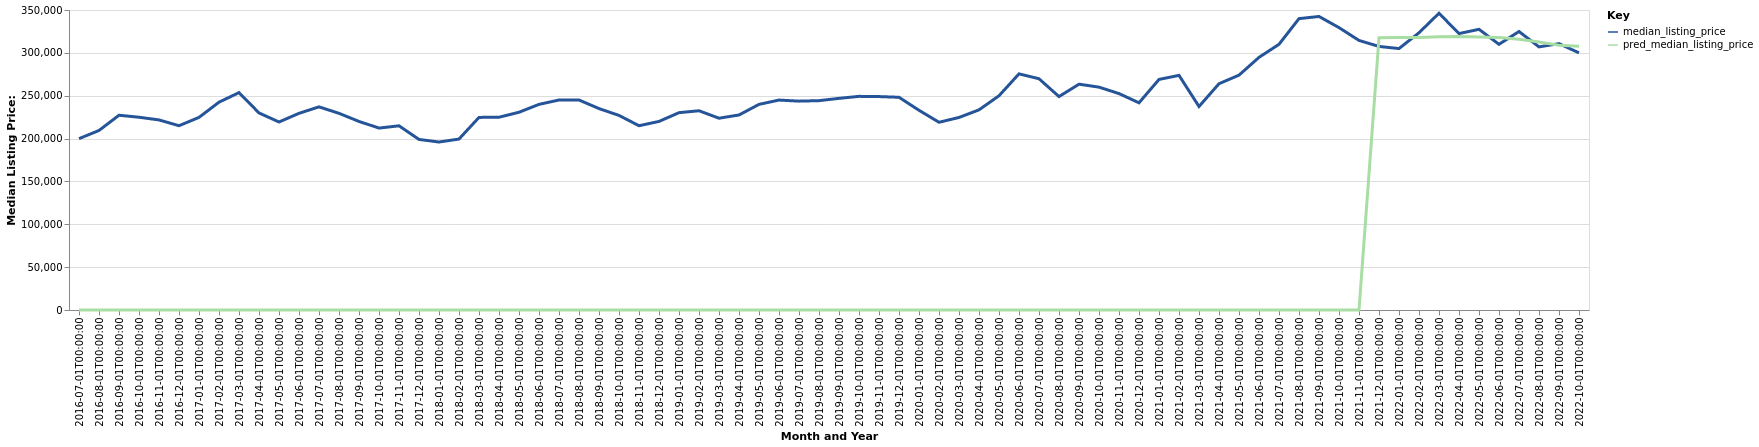

The data file committed next to this chart (first rows):
date, time_idx, median_listing_price, thirty_year_interest_rate_five, month, county_name, active_listing_count, pred_median_listing_price, month_year
2016-07-01, 0, 199900, 3.72, 7, Susanville, CA, 186.0, 0, Jul-2016
2016-08-01, 1, 209450, 3.73, 8, Susanville, CA, 187.0, 0, Aug-2016
2016-09-01, 2, 227225, 3.66, 9, Susanville, CA, 189.0, 0, Sep-2016
2016-10-01, 3, 224900, 3.64, 10, Susanville, CA, 185.0, 0, Oct-2016
2016-11-01, 4, 221750, 3.66, 11, Susanville, CA, 180.0, 0, Nov-2016
2016-12-01, 5, 215000, 3.48, 12, Susanville, CA, 162.0, 0, Dec-2016
2017-01-01, 6, 224700, 3.45, 1, Susanville, CA, 136.0, 0, Jan-2017
2017-02-01, 7, 242450, 3.5, 2, Susanville, CA, 123.0, 0, Feb-2017
2017-03-01, 8, 253625, 3.52, 3, Susanville, CA, 115.0, 0, Mar-2017
2017-04-01, 9, 229900, 4.03, 4, Susanville, CA, 124.0, 0, Apr-2017
2017-05-01, 10, 219350, 4.32, 5, Susanville, CA, 154.0, 0, May-2017
2017-06-01, 11, 229450, 4.2, 6, Susanville, CA, 170.0, 0, Jun-2017
2017-07-01, 12, 237000, 4.19, 7, Susanville, CA, 187.0, 0, Jul-2017
2017-08-01, 13, 229450, 4.3, 8, Susanville, CA, 198.0, 0, Aug-2017
2017-09-01, 14, 220000, 4.1, 9, Susanville, CA, 210.0, 0, Sep-2017
2017-10-01, 15, 212250, 4.05, 10, Susanville, CA, 206.0, 0, Oct-2017
2017-11-01, 16, 214900, 3.94, 11, Susanville, CA, 174.0, 0, Nov-2017
2017-12-01, 17, 199000, 4.03, 12, Susanville, CA, 160.0, 0, Dec-2017
2018-01-01, 18, 195975, 3.93, 1, Susanville, CA, 142.0, 0, Jan-2018
2018-02-01, 19, 199450, 3.83, 2, Susanville, CA, 145.0, 0, Feb-2018
2018-03-01, 20, 224700, 3.94, 3, Susanville, CA, 150.0, 0, Mar-2018
2018-04-01, 21, 224900, 3.95, 4, Susanville, CA, 165.0, 0, Apr-2018
2018-05-01, 22, 230700, 3.99, 5, Susanville, CA, 181.0, 0, May-2018
2018-06-01, 23, 239900, 4.15, 6, Susanville, CA, 201.0, 0, Jun-2018
2018-07-01, 24, 245000, 4.4, 7, Susanville, CA, 223.0, 0, Jul-2018
2018-08-01, 25, 245000, 4.46, 8, Susanville, CA, 217.0, 0, Aug-2018
2018-09-01, 26, 235000, 4.58, 9, Susanville, CA, 221.0, 0, Sep-2018
2018-10-01, 27, 227000, 4.66, 10, Susanville, CA, 210.0, 0, Oct-2018
2018-11-01, 28, 215000, 4.62, 11, Susanville, CA, 187.0, 0, Nov-2018
2018-12-01, 29, 220000, 4.54, 12, Susanville, CA, 164.0, 0, Dec-2018
2019-01-01, 30, 230225, 4.6, 1, Susanville, CA, 135.0, 0, Jan-2019
2019-02-01, 31, 232450, 4.72, 2, Susanville, CA, 138.0, 0, Feb-2019
2019-03-01, 32, 223757, 4.9, 3, Susanville, CA, 140.0, 0, Mar-2019
2019-04-01, 33, 227532, 4.94, 4, Susanville, CA, 145.0, 0, Apr-2019
2019-05-01, 34, 239900, 4.75, 5, Susanville, CA, 169.0, 0, May-2019
2019-06-01, 35, 244925, 4.51, 6, Susanville, CA, 183.0, 0, Jun-2019
2019-07-01, 36, 243675, 4.41, 7, Susanville, CA, 196.0, 0, Jul-2019
2019-08-01, 37, 244236, 4.41, 8, Susanville, CA, 200.0, 0, Aug-2019
2019-09-01, 38, 246916, 4.2, 9, Susanville, CA, 209.0, 0, Sep-2019
2019-10-01, 39, 249250, 4.14, 10, Susanville, CA, 210.0, 0, Oct-2019
2019-11-01, 40, 249000, 3.84, 11, Susanville, CA, 193.0, 0, Nov-2019
2019-12-01, 41, 248175, 3.81, 12, Susanville, CA, 169.0, 0, Dec-2019
2020-01-01, 42, 233000, 3.75, 1, Susanville, CA, 148.0, 0, Jan-2020
2020-02-01, 43, 219000, 3.73, 2, Susanville, CA, 137.0, 0, Feb-2020
2020-03-01, 44, 224625, 3.78, 3, Susanville, CA, 148.0, 0, Mar-2020
2020-04-01, 45, 233500, 3.75, 4, Susanville, CA, 155.0, 0, Apr-2020
2020-05-01, 46, 249950, 3.74, 5, Susanville, CA, 135.0, 0, May-2020
2020-06-01, 47, 275500, 3.72, 6, Susanville, CA, 126.0, 0, Jun-2020
2020-07-01, 48, 269800, 3.49, 7, Susanville, CA, 120.0, 0, Jul-2020
2020-08-01, 49, 249000, 3.65, 8, Susanville, CA, 106.0, 0, Aug-2020
2020-09-01, 50, 263450, 3.33, 9, Susanville, CA, 108.0, 0, Sep-2020
2020-10-01, 51, 260000, 3.28, 10, Susanville, CA, 99.0, 0, Oct-2020
2020-11-01, 52, 252500, 3.21, 11, Susanville, CA, 90.0, 0, Nov-2020
2020-12-01, 53, 241725, 3.07, 12, Susanville, CA, 87.0, 0, Dec-2020
2021-01-01, 54, 269000, 2.99, 1, Susanville, CA, 69.0, 0, Jan-2021
2021-02-01, 55, 273738, 2.93, 2, Susanville, CA, 58.0, 0, Feb-2021
2021-03-01, 56, 237425, 2.88, 3, Susanville, CA, 61.0, 0, Mar-2021
2021-04-01, 57, 264000, 2.84, 4, Susanville, CA, 79.0, 0, Apr-2021
2021-05-01, 58, 274000, 2.71, 5, Susanville, CA, 126.0, 0, May-2021
2021-06-01, 59, 294750, 2.79, 6, Susanville, CA, 116.0, 0, Jun-2021
... 16 more rows
